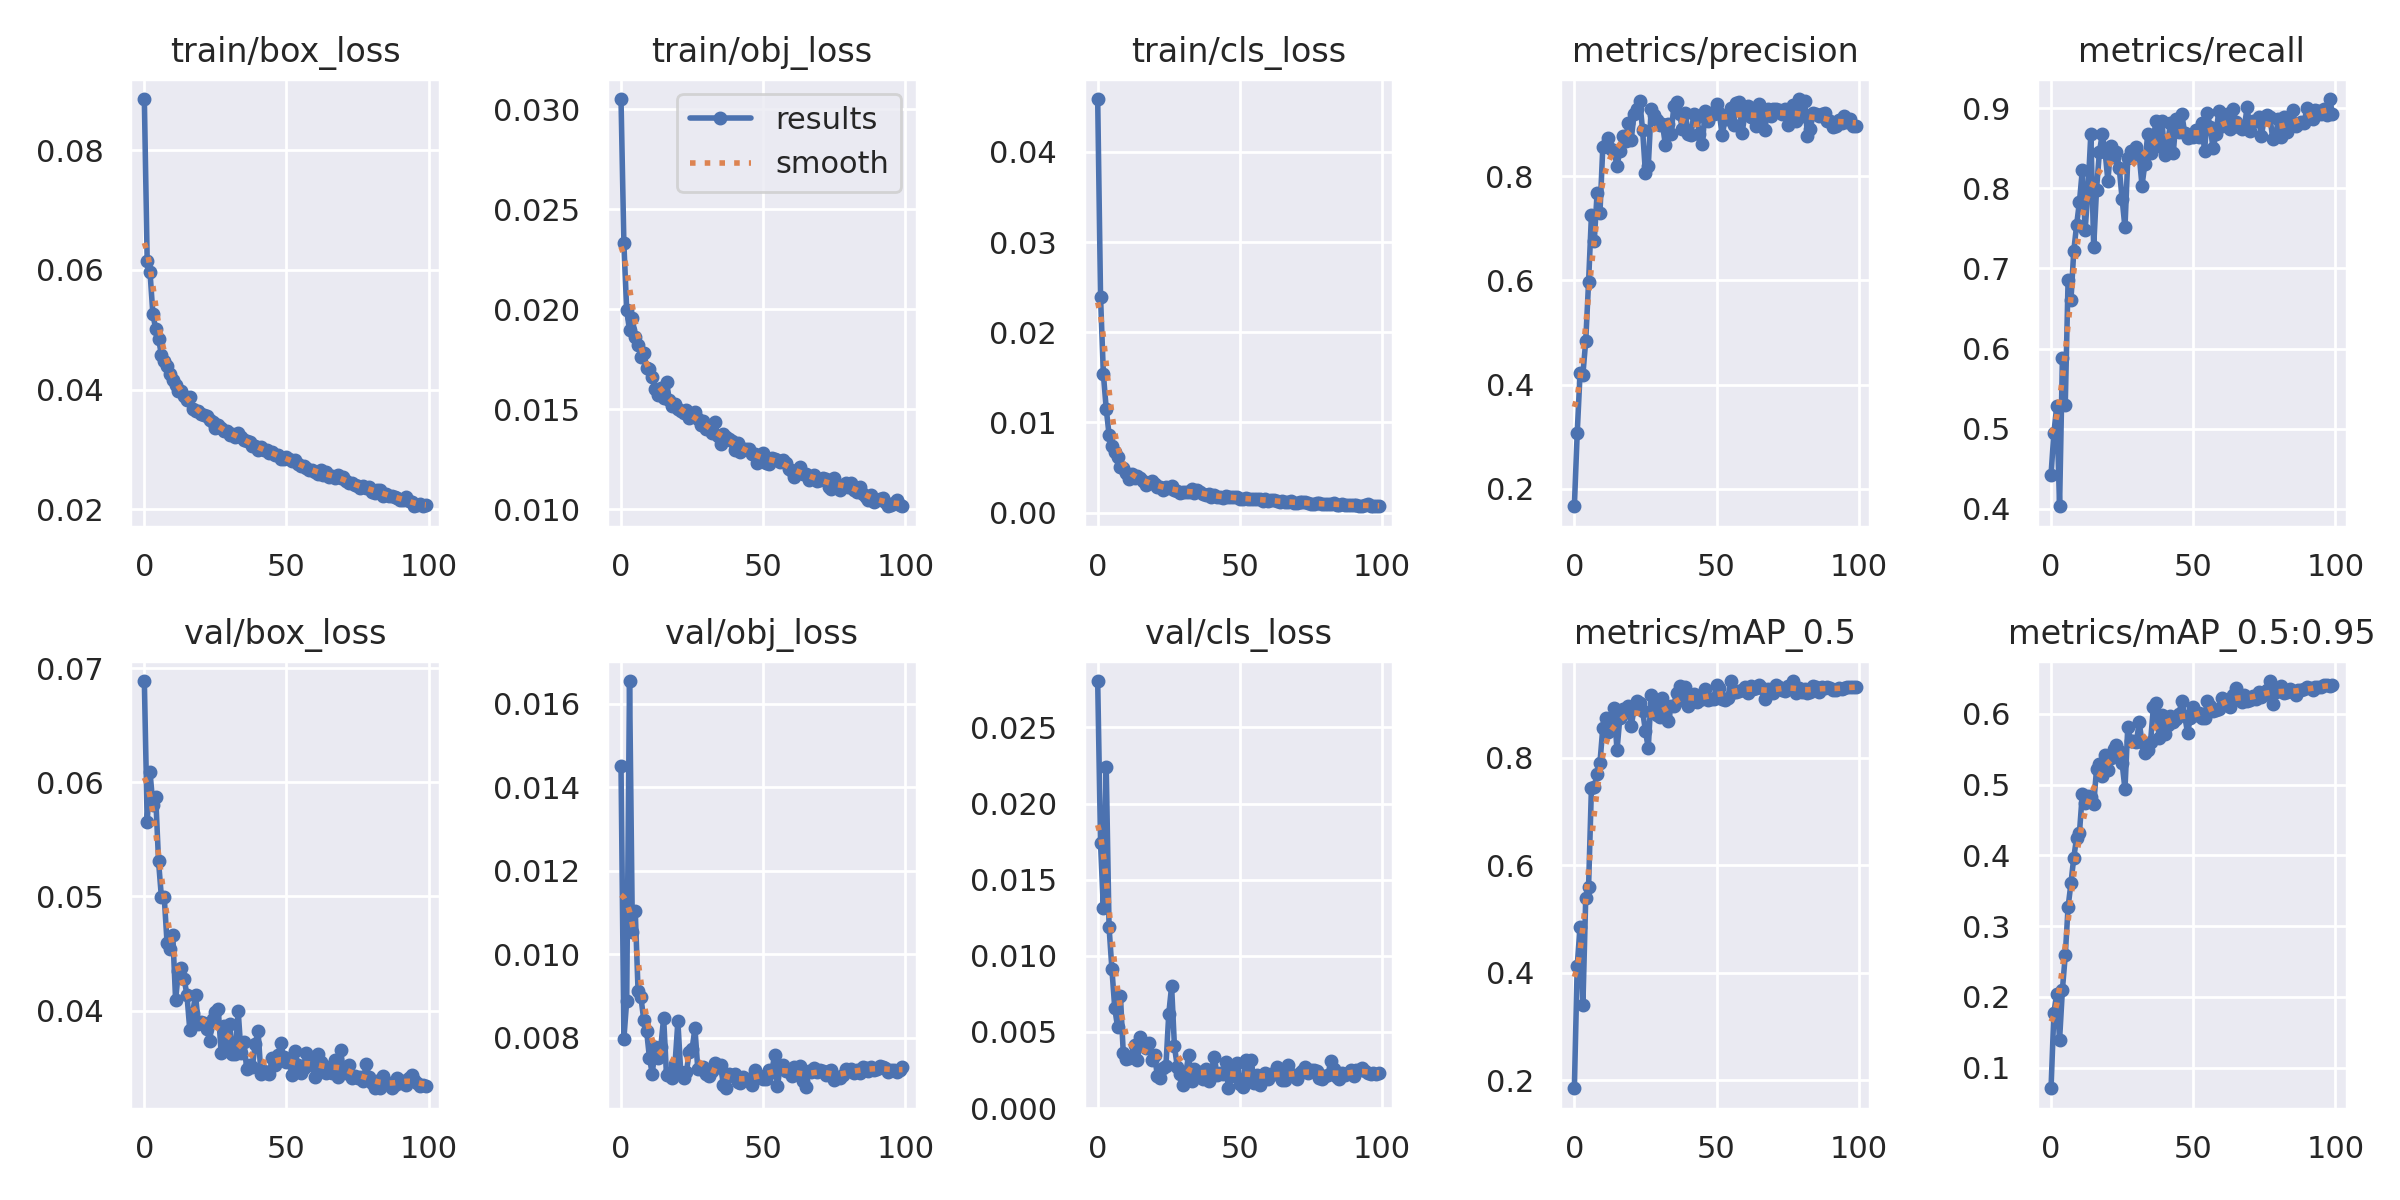

Data behind this chart, as committed beside it:
epoch, train/box_loss, train/obj_loss, train/cls_loss, metrics/precision, metrics/recall, metrics/mAP_0.5, metrics/mAP_0.5:0.95, val/box_loss, val/obj_loss, val/cls_loss, x/lr0, x/lr1, x/lr2
0, 0.08857, 0.03051, 0.04586, 0.1663, 0.4427, 0.1851, 0.07077, 0.06888, 0.01451, 0.02805, 0.07068, 0.003258, 0.003258
1, 0.06152, 0.0233, 0.02396, 0.3065, 0.4945, 0.412, 0.1773, 0.05649, 0.007968, 0.0174, 0.04062, 0.006526, 0.006526
2, 0.05962, 0.01995, 0.01536, 0.4212, 0.5279, 0.4855, 0.2047, 0.06089, 0.008887, 0.01312, 0.01048, 0.009728, 0.009728
3, 0.05269, 0.01895, 0.01153, 0.4192, 0.4032, 0.3401, 0.1392, 0.05805, 0.01654, 0.02242, 0.009703, 0.009703, 0.009703
4, 0.05008, 0.01954, 0.008639, 0.4839, 0.5877, 0.539, 0.2102, 0.05874, 0.01053, 0.01189, 0.009703, 0.009703, 0.009703
5, 0.04853, 0.01861, 0.007436, 0.5968, 0.5301, 0.5602, 0.2585, 0.05307, 0.01104, 0.009139, 0.009604, 0.009604, 0.009604
6, 0.04579, 0.01823, 0.00673, 0.7246, 0.6857, 0.7438, 0.3271, 0.04994, 0.009117, 0.006577, 0.009505, 0.009505, 0.009505
7, 0.04472, 0.01761, 0.006201, 0.6756, 0.66, 0.7462, 0.3604, 0.04993, 0.008976, 0.005306, 0.009406, 0.009406, 0.009406
8, 0.04397, 0.01782, 0.005106, 0.7677, 0.722, 0.7691, 0.397, 0.04589, 0.008425, 0.007382, 0.009307, 0.009307, 0.009307
9, 0.04262, 0.01706, 0.004948, 0.7294, 0.7542, 0.7902, 0.4251, 0.04539, 0.008166, 0.003611, 0.009208, 0.009208, 0.009208
10, 0.04163, 0.017, 0.004374, 0.8555, 0.7833, 0.8554, 0.4322, 0.04664, 0.00752, 0.003255, 0.009109, 0.009109, 0.009109
11, 0.04077, 0.01659, 0.003775, 0.8589, 0.8226, 0.8731, 0.4874, 0.04092, 0.007134, 0.003297, 0.00901, 0.00901, 0.00901
12, 0.0398, 0.01603, 0.004293, 0.874, 0.7483, 0.8485, 0.4734, 0.04349, 0.007773, 0.003451, 0.008911, 0.008911, 0.008911
13, 0.03972, 0.01572, 0.003889, 0.8522, 0.7971, 0.8505, 0.4833, 0.04371, 0.007526, 0.004174, 0.008812, 0.008812, 0.008812
14, 0.03898, 0.01605, 0.004034, 0.848, 0.8682, 0.8931, 0.483, 0.04279, 0.007789, 0.003157, 0.008713, 0.008713, 0.008713
15, 0.0382, 0.01557, 0.003848, 0.8196, 0.7266, 0.8134, 0.4723, 0.04132, 0.008474, 0.004641, 0.008614, 0.008614, 0.008614
16, 0.03879, 0.01638, 0.00346, 0.8484, 0.7982, 0.8745, 0.5217, 0.03827, 0.007097, 0.00415, 0.008515, 0.008515, 0.008515
17, 0.03675, 0.01546, 0.00306, 0.8776, 0.8449, 0.8908, 0.5298, 0.03979, 0.007166, 0.003943, 0.008416, 0.008416, 0.008416
18, 0.03638, 0.01514, 0.003284, 0.868, 0.8673, 0.8852, 0.5121, 0.04137, 0.00703, 0.004295, 0.008317, 0.008317, 0.008317
19, 0.03642, 0.01525, 0.003473, 0.9022, 0.8458, 0.8969, 0.5413, 0.03878, 0.007368, 0.003151, 0.008218, 0.008218, 0.008218
20, 0.03599, 0.015, 0.00322, 0.8703, 0.8094, 0.8581, 0.5205, 0.03896, 0.00839, 0.0035, 0.008119, 0.008119, 0.008119
21, 0.03583, 0.01492, 0.002828, 0.9187, 0.8522, 0.8913, 0.5376, 0.03888, 0.007188, 0.002098, 0.00802, 0.00802, 0.00802
22, 0.03557, 0.01483, 0.002823, 0.9296, 0.8388, 0.9053, 0.551, 0.03836, 0.007028, 0.001962, 0.007921, 0.007921, 0.007921
23, 0.03485, 0.01496, 0.002484, 0.9439, 0.845, 0.9012, 0.5564, 0.03734, 0.007178, 0.002628, 0.007822, 0.007822, 0.007822
24, 0.03454, 0.01454, 0.002843, 0.8886, 0.8249, 0.8867, 0.5481, 0.03928, 0.007652, 0.002765, 0.007723, 0.007723, 0.007723
25, 0.03355, 0.01464, 0.002783, 0.806, 0.7867, 0.8497, 0.5304, 0.03983, 0.007727, 0.006193, 0.007624, 0.007624, 0.007624
26, 0.03409, 0.01487, 0.002898, 0.8189, 0.7511, 0.8174, 0.4938, 0.04012, 0.00823, 0.008008, 0.007525, 0.007525, 0.007525
27, 0.03358, 0.01453, 0.002548, 0.9284, 0.8371, 0.9167, 0.5821, 0.03631, 0.007256, 0.004047, 0.007426, 0.007426, 0.007426
28, 0.03306, 0.01424, 0.002408, 0.9166, 0.8462, 0.8948, 0.5616, 0.03863, 0.007251, 0.002724, 0.007327, 0.007327, 0.007327
29, 0.03312, 0.01442, 0.002223, 0.9079, 0.8463, 0.8797, 0.5613, 0.03694, 0.007303, 0.002257, 0.007228, 0.007228, 0.007228
30, 0.03235, 0.01404, 0.002263, 0.8986, 0.8518, 0.8754, 0.5597, 0.03886, 0.007136, 0.001485, 0.007129, 0.007129, 0.007129
31, 0.03252, 0.01408, 0.002267, 0.8994, 0.8414, 0.9111, 0.588, 0.03621, 0.007088, 0.002329, 0.00703, 0.00703, 0.00703
32, 0.03203, 0.01381, 0.002271, 0.8607, 0.8034, 0.8795, 0.5603, 0.03622, 0.007196, 0.003484, 0.006931, 0.006931, 0.006931
33, 0.03271, 0.01435, 0.002576, 0.9, 0.8301, 0.8672, 0.5444, 0.04, 0.007405, 0.001769, 0.006832, 0.006832, 0.006832
34, 0.03212, 0.01368, 0.00217, 0.8804, 0.8672, 0.8957, 0.5492, 0.03631, 0.007299, 0.002542, 0.006733, 0.006733, 0.006733
35, 0.03159, 0.01324, 0.002459, 0.9342, 0.8438, 0.8968, 0.5606, 0.03726, 0.007338, 0.002264, 0.006634, 0.006634, 0.006634
36, 0.0314, 0.01377, 0.002304, 0.9427, 0.8643, 0.9208, 0.6097, 0.03491, 0.006879, 0.002378, 0.006535, 0.006535, 0.006535
37, 0.03129, 0.01362, 0.002093, 0.9201, 0.8836, 0.9325, 0.6154, 0.03525, 0.006791, 0.001933, 0.006436, 0.006436, 0.006436
38, 0.03062, 0.01353, 0.001985, 0.8899, 0.8523, 0.9065, 0.5662, 0.03507, 0.007135, 0.002587, 0.006337, 0.006337, 0.006337
39, 0.03049, 0.0134, 0.002066, 0.9214, 0.8836, 0.9315, 0.5987, 0.03707, 0.007088, 0.001784, 0.006238, 0.006238, 0.006238
40, 0.02994, 0.01296, 0.001689, 0.8803, 0.8419, 0.8962, 0.572, 0.03818, 0.007123, 0.002435, 0.006139, 0.006139, 0.006139
41, 0.03035, 0.01333, 0.00195, 0.8787, 0.8551, 0.9035, 0.5847, 0.03448, 0.006944, 0.003367, 0.00604, 0.00604, 0.00604
42, 0.02994, 0.01286, 0.001784, 0.9187, 0.8808, 0.9187, 0.5966, 0.03469, 0.006916, 0.002203, 0.005941, 0.005941, 0.005941
43, 0.02986, 0.01303, 0.001786, 0.9144, 0.8443, 0.9031, 0.5882, 0.03454, 0.007054, 0.002336, 0.005842, 0.005842, 0.005842
44, 0.02944, 0.01303, 0.00166, 0.8805, 0.8868, 0.9078, 0.5925, 0.03442, 0.006995, 0.002247, 0.005743, 0.005743, 0.005743
45, 0.02959, 0.01302, 0.001838, 0.8613, 0.87, 0.9088, 0.6005, 0.03587, 0.007012, 0.00302, 0.005644, 0.005644, 0.005644
46, 0.02905, 0.01278, 0.001733, 0.9243, 0.8926, 0.9285, 0.6185, 0.0352, 0.006878, 0.001305, 0.005545, 0.005545, 0.005545
47, 0.02909, 0.01278, 0.00169, 0.9056, 0.869, 0.9062, 0.5978, 0.03607, 0.007235, 0.00208, 0.005446, 0.005446, 0.005446
48, 0.02846, 0.0123, 0.001701, 0.9208, 0.8622, 0.9092, 0.5736, 0.03717, 0.007114, 0.002429, 0.005347, 0.005347, 0.005347
49, 0.02839, 0.01271, 0.001755, 0.9196, 0.8656, 0.9094, 0.5938, 0.03592, 0.007073, 0.002978, 0.005248, 0.005248, 0.005248
50, 0.02868, 0.01279, 0.001467, 0.9393, 0.8642, 0.9349, 0.6101, 0.03544, 0.007019, 0.001606, 0.005149, 0.005149, 0.005149
51, 0.02832, 0.01231, 0.001491, 0.9203, 0.8732, 0.9288, 0.5991, 0.03553, 0.007015, 0.001412, 0.00505, 0.00505, 0.00505
52, 0.02801, 0.01229, 0.001596, 0.878, 0.8637, 0.9084, 0.6009, 0.03433, 0.007225, 0.003189, 0.004951, 0.004951, 0.004951
53, 0.02818, 0.01254, 0.001496, 0.9089, 0.8815, 0.908, 0.5941, 0.03645, 0.007173, 0.001921, 0.004852, 0.004852, 0.004852
54, 0.02763, 0.01252, 0.001527, 0.9095, 0.8465, 0.9113, 0.5945, 0.03526, 0.007582, 0.003178, 0.004753, 0.004753, 0.004753
55, 0.02725, 0.01247, 0.001494, 0.9302, 0.8933, 0.9424, 0.618, 0.03452, 0.006853, 0.001674, 0.004654, 0.004654, 0.004654
56, 0.0273, 0.01235, 0.001553, 0.8985, 0.876, 0.9212, 0.6112, 0.03499, 0.007285, 0.002185, 0.004555, 0.004555, 0.004555
57, 0.02687, 0.01248, 0.001515, 0.9406, 0.8498, 0.9215, 0.6046, 0.03629, 0.007347, 0.001495, 0.004456, 0.004456, 0.004456
58, 0.02652, 0.01233, 0.001247, 0.9419, 0.8672, 0.9246, 0.6049, 0.03579, 0.007201, 0.002077, 0.004357, 0.004357, 0.004357
59, 0.02661, 0.012, 0.001518, 0.8831, 0.8963, 0.9261, 0.607, 0.03519, 0.007197, 0.00232, 0.004258, 0.004258, 0.004258
... 40 more rows
